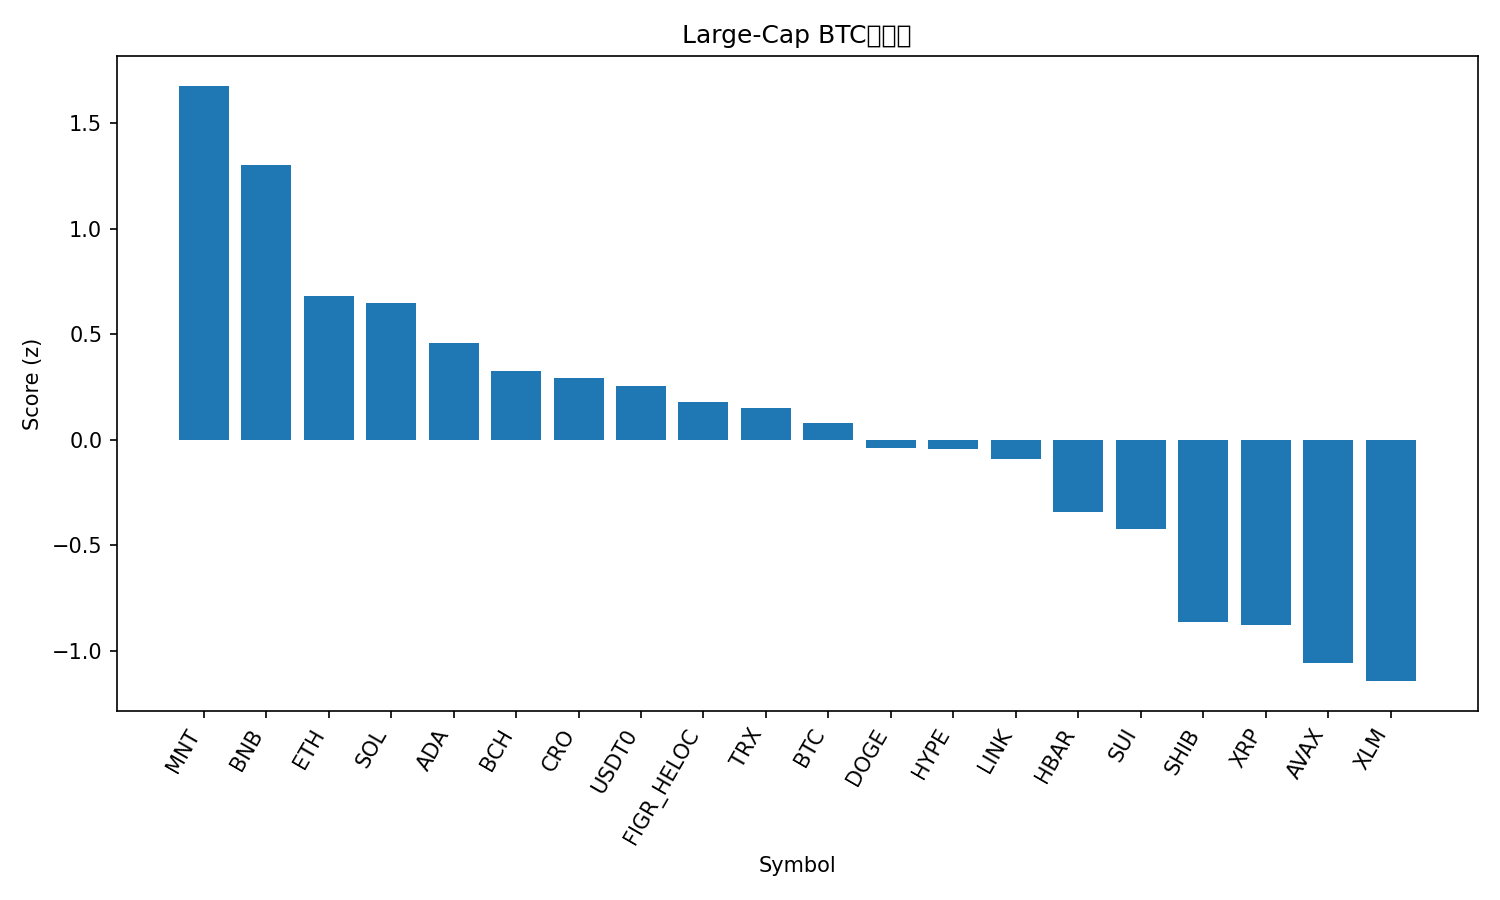

Source data for this figure (header and first rows):
rank, name, symbol, price_btc, price_usd, pct_1h_btc, pct_24h_btc, pct_7d_btc, market_cap_rank, market_cap_usd, volume_usd, score
1, Mantle, MNT, 1.9e-05, 2.19, -0.1116, 29.65, 10.52, 32, 7109961459, 842665847, 1.677
2, BNB, BNB, 0.01121, 1289, 0.4022, 8.882, 18.6, 4, 178933321990, 8928144733, 1.299
3, Ethereum, ETH, 0.03591, 4130, 0.2342, 6.531, -2.173, 2, 498059552657, 57148788788, 0.6793
4, Solana, SOL, 0.001707, 196.4, 0.3146, 6.667, -8.363, 6, 107469142548, 12159234953, 0.6491
5, Cardano, ADA, 6.06e-06, 0.6976, 0.2016, 6.554, -10.72, 11, 25508026942, 1815153027, 0.4581
6, Bitcoin Cash, BCH, 0.004691, 539.7, 0.1284, 3.475, -2.734, 21, 10768804356, 369631952, 0.3268
7, Cronos, CRO, 1.5e-06, 0.1721, 0.07857, 6.477, -11.31, 35, 5998978886, 70398853, 0.2943
8, USDT0, USDT0, 8.7e-06, 1.001, 0.2575, -3.448, 6.733, 31, 7419693857, 600446843, 0.2549
9, Figure Heloc, FIGR_HELOC, 8.96e-06, 1.0, 0.0, -0.4384, 11.23, 16, 12989067246, 40148, 0.1796
10, TRON, TRX, 2.8e-06, 0.3226, 0.1326, -0.881, 0.7152, 10, 30537525948, 1001638394, 0.1495
11, Bitcoin, BTC, 1.0, 115054, 0.0, 0.0, 0.0, 1, 2292522144516, 93349256390, 0.08121
12, Dogecoin, DOGE, 1.8e-06, 0.2067, -0.2409, 7.726, -12.7, 9, 31280766232, 4813750899, -0.03905
13, Hyperliquid, HYPE, 0.0003474, 39.97, -0.08057, 3.685, -10.88, 20, 10822468545, 719867159, -0.04212
14, Chainlink, LINK, 0.000165, 18.99, -0.2903, 6.492, -7.768, 15, 13230952786, 1328547523, -0.09149
15, Hedera, HBAR, 1.6e-06, 0.1845, -0.4285, 5.25, -8.822, 29, 7823754574, 317794069, -0.3435
16, Sui, SUI, 2.416e-05, 2.78, -0.392, 5.101, -16.38, 22, 10088603476, 2249991967, -0.4254
17, Shiba Inu, SHIB, 9.2407e-11, 1.063e-05, -0.7744, 3.383, -8.845, 34, 6264357537, 312971909, -0.8624
18, XRP, XRP, 2.193e-05, 2.52, -0.7146, 1.618, -8.955, 5, 151287822327, 9589912011, -0.8781
19, Avalanche, AVAX, 0.0001958, 22.53, -0.6708, 0.5685, -19.48, 24, 9601941719, 1236502631, -1.059
20, Stellar, XLM, 2.96e-06, 0.341, -0.9401, 1.545, -7.694, 19, 10915546876, 347909911, -1.144
21, Litecoin, LTC, 0.000857, 98.59, -0.96, 1.43, -10.94, 30, 7534086572, 1179127402, -1.225
